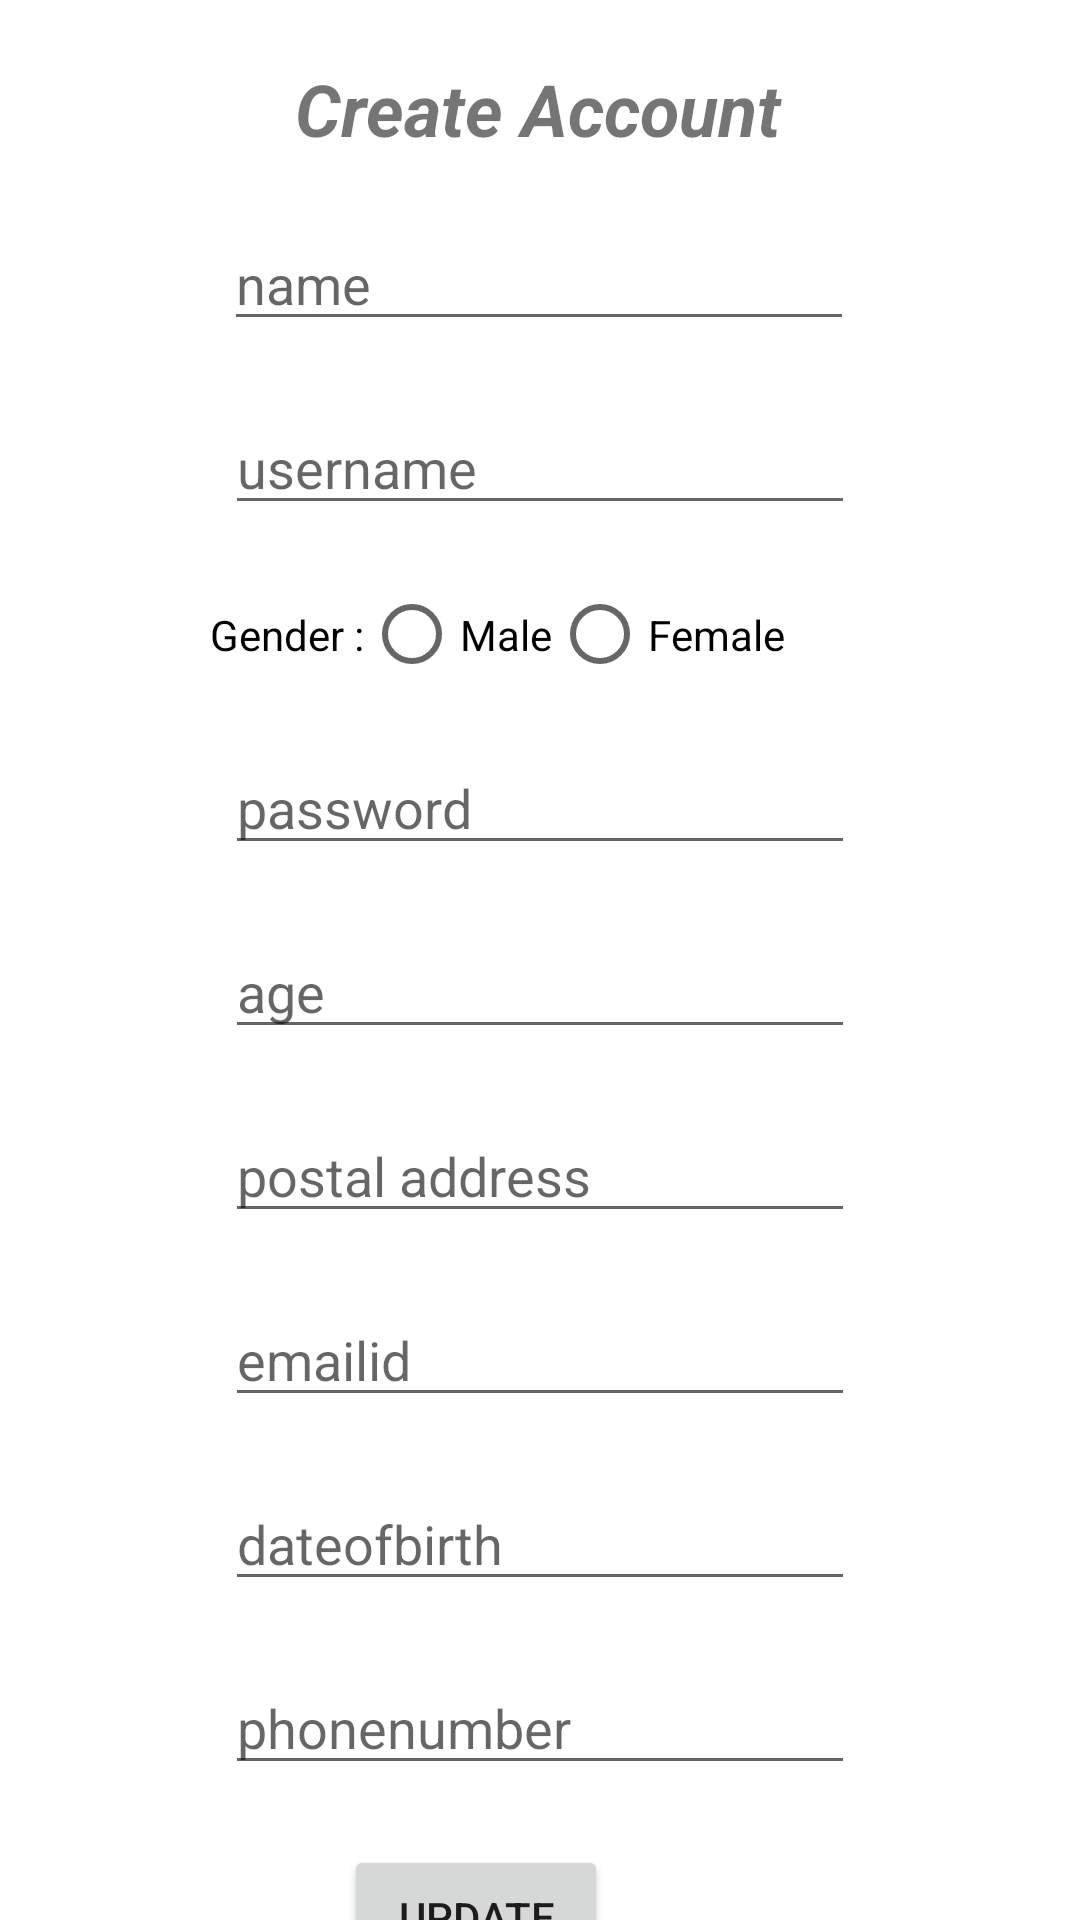

Produce the Android XML layout that renders to this screen, including the resource entries it uses.
<!-- AndroidManifest.xml: application theme Theme.BasicWideget -->
<!-- res/layout/signupform.xml -->
<?xml version="1.0" encoding="utf-8"?>
<androidx.constraintlayout.widget.ConstraintLayout xmlns:android="http://schemas.android.com/apk/res/android"
    xmlns:app="http://schemas.android.com/apk/res-auto"
    xmlns:tools="http://schemas.android.com/tools"
    android:layout_width="match_parent"
    android:layout_height="match_parent">

    <TextView
        android:id="@+id/textView"
        android:layout_width="wrap_content"
        android:layout_height="wrap_content"
        android:layout_marginTop="20dp"
        android:text="Create Account"
        android:textSize="24sp"
        android:textStyle="bold|italic"
        app:layout_constraintEnd_toEndOf="parent"
        app:layout_constraintHorizontal_bias="0.497"
        app:layout_constraintStart_toStartOf="parent"
        app:layout_constraintTop_toTopOf="parent" />

    <EditText
        android:id="@+id/name"
        android:layout_width="wrap_content"
        android:layout_height="wrap_content"
        android:layout_marginTop="20dp"
        android:ems="10"
        android:hint="name"
        android:inputType="textPersonName"

        app:layout_constraintEnd_toEndOf="parent"
        app:layout_constraintHorizontal_bias="0.497"
        app:layout_constraintStart_toStartOf="parent"
        app:layout_constraintTop_toBottomOf="@+id/textView" />

    <EditText
        android:id="@+id/username"
        android:layout_width="wrap_content"
        android:layout_height="wrap_content"
        android:layout_marginTop="20dp"
        android:ems="10"
        android:hint="username"
        android:inputType="textPersonName"
        app:layout_constraintEnd_toEndOf="parent"
        app:layout_constraintStart_toStartOf="parent"
        app:layout_constraintTop_toBottomOf="@+id/name" />
    <RadioGroup
        android:id="@+id/genderGroup"
        android:layout_width="220dp"
        android:layout_height="32dp"
        android:layout_marginTop="20dp"
        android:orientation="horizontal"
        app:layout_constraintEnd_toEndOf="parent"
        app:layout_constraintStart_toStartOf="parent"
        app:layout_constraintTop_toBottomOf="@+id/username">
        <TextView
            android:id="@+id/radioGroupName"
            android:layout_width="wrap_content"
            android:layout_height="wrap_content"
            android:text="Gender :"
            android:textColor="@color/black"
            >

        </TextView>

        <RadioButton
            android:id="@+id/male"
            android:layout_width="wrap_content"
            android:layout_height="33dp"
            android:text="Male"
            app:layout_constraintEnd_toEndOf="parent"
            app:layout_constraintStart_toStartOf="parent"
            app:layout_constraintTop_toTopOf="parent"
            android:onClick="radioButtonhandler"/>

        <RadioButton
            android:id="@+id/female"
            android:layout_width="wrap_content"
            android:layout_height="33dp"
            android:text="Female"
            app:layout_constraintEnd_toEndOf="parent"
            app:layout_constraintHorizontal_bias="0.655"
            app:layout_constraintStart_toStartOf="parent"
            app:layout_constraintTop_toTopOf="parent"
            android:onClick="radioButtonhandler"/>

    </RadioGroup>

    <EditText
        android:id="@+id/ppassword"
        android:layout_width="wrap_content"
        android:layout_height="wrap_content"
        android:layout_marginTop="20dp"
        android:ems="10"
        android:hint="password
"
        android:inputType="textPassword"
        app:layout_constraintEnd_toEndOf="parent"
        app:layout_constraintStart_toStartOf="parent"
        app:layout_constraintTop_toBottomOf="@+id/genderGroup" />

    <EditText
        android:id="@+id/age"
        android:layout_width="wrap_content"
        android:layout_height="wrap_content"
        android:layout_marginTop="20dp"
        android:ems="10"
        android:hint="age"
        android:inputType="number|phone"
        app:layout_constraintEnd_toEndOf="parent"
        app:layout_constraintStart_toStartOf="parent"
        app:layout_constraintTop_toBottomOf="@+id/ppassword" />

    <EditText
        android:id="@+id/address"
        android:layout_width="wrap_content"
        android:layout_height="wrap_content"
        android:layout_marginTop="20dp"
        android:ems="10"
        android:hint="postal address"
        android:inputType="textPostalAddress"
        app:layout_constraintEnd_toEndOf="parent"
        app:layout_constraintStart_toStartOf="parent"
        app:layout_constraintTop_toBottomOf="@+id/age" />

    <EditText
        android:id="@+id/emailid"
        android:layout_width="wrap_content"
        android:layout_height="wrap_content"
        android:layout_marginTop="20dp"
        android:ems="10"
        android:hint="emailid"
        android:inputType="textEmailAddress"
        app:layout_constraintEnd_toEndOf="parent"
        app:layout_constraintStart_toStartOf="parent"
        app:layout_constraintTop_toBottomOf="@+id/address" />

    <EditText
        android:id="@+id/dateOfBirth"
        android:layout_width="wrap_content"
        android:layout_height="wrap_content"
        android:layout_marginTop="20dp"
        android:ems="10"
        android:hint="dateofbirth"
        android:inputType="date"
        app:layout_constraintEnd_toEndOf="parent"
        app:layout_constraintStart_toStartOf="parent"
        app:layout_constraintTop_toBottomOf="@+id/emailid" />

    <EditText
        android:id="@+id/phonenumber"
        android:layout_width="wrap_content"
        android:layout_height="wrap_content"
        android:layout_marginTop="20dp"
        android:ems="10"
        android:hint="phonenumber"
        android:inputType="textPassword"
        app:layout_constraintEnd_toEndOf="parent"
        app:layout_constraintStart_toStartOf="parent"
        app:layout_constraintTop_toBottomOf="@+id/dateOfBirth" />

    <Button
        android:id="@+id/updateprofile"
        android:layout_width="wrap_content"
        android:layout_height="wrap_content"
        android:layout_marginTop="20dp"
        android:onClick="submitForm"
        android:text="Update"
        app:layout_constraintEnd_toEndOf="parent"
        app:layout_constraintHorizontal_bias="0.421"
        app:layout_constraintStart_toStartOf="parent"
        app:layout_constraintTop_toBottomOf="@+id/phonenumber" />
</androidx.constraintlayout.widget.ConstraintLayout>
<!-- resources referenced by this layout -->
<resources>
  <color name="black">#FF000000</color>
  <style name="Theme.BasicWideget" parent="Theme.MaterialComponents.DayNight.NoActionBar">
          
          <item name="colorPrimary">@color/purple_500</item>
          <item name="colorPrimaryVariant">@color/purple_700</item>
          <item name="colorOnPrimary">@color/white</item>
          
          <item name="colorSecondary">@color/teal_200</item>
          <item name="colorSecondaryVariant">@color/teal_700</item>
          <item name="colorOnSecondary">@color/black</item>
          
          <item name="android:statusBarColor" tools:targetApi="l">?attr/colorPrimaryVariant</item>
          
      </style>
  <color name="purple_500">#FF6200EE</color>
  <color name="purple_700">#FF3700B3</color>
  <color name="white">#FFFFFFFF</color>
  <color name="teal_200">#FF03DAC5</color>
  <color name="teal_700">#FF018786</color>
</resources>
